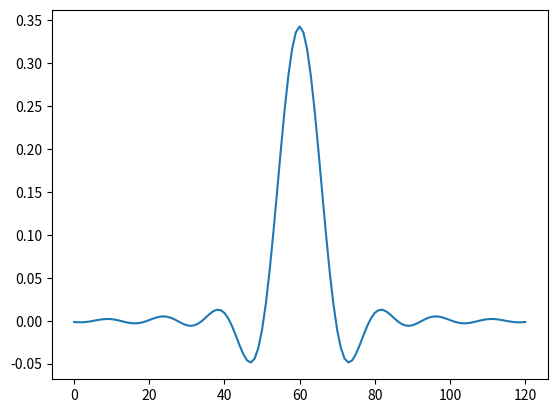
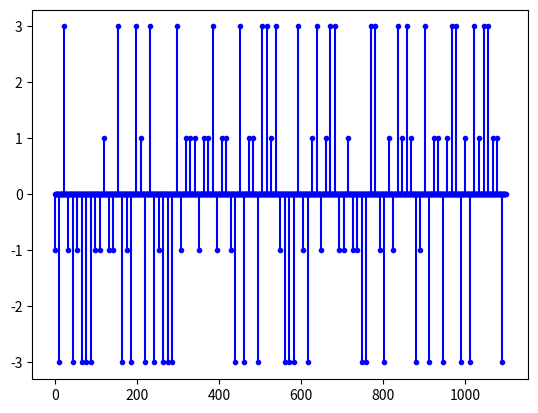
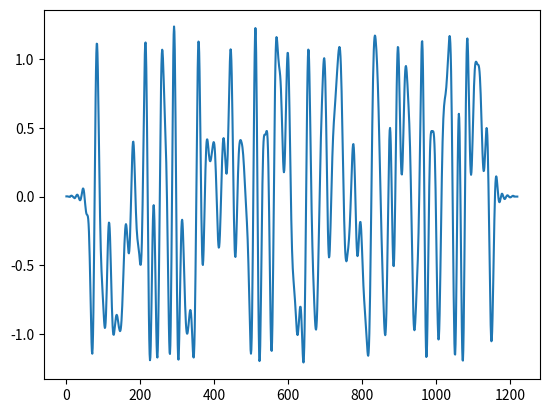
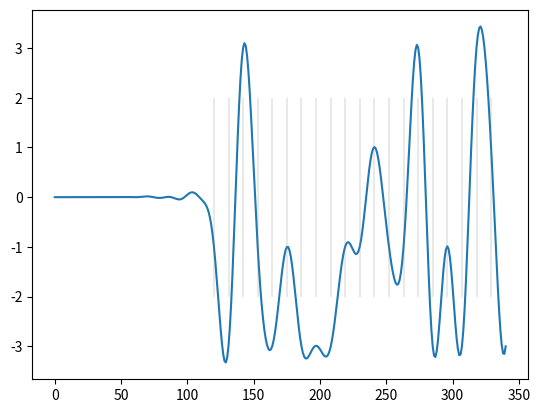
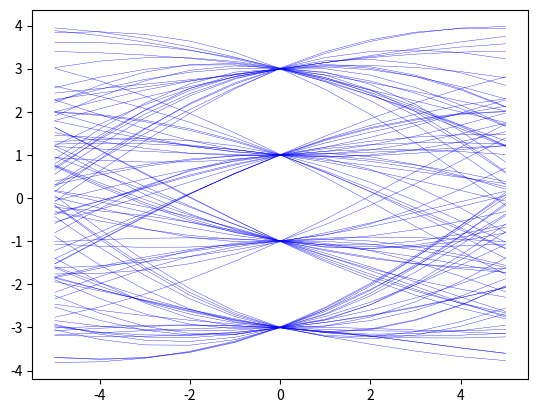

Write the Python code that produced these figures, in order.
import math
import numpy as np
from numpy.random import rand
import random
import matplotlib.pyplot as plt

def srrc_pulse(N, Lp, Ts, alpha):
    p = np.zeros(2 * Lp + 1)
    for n in range(-Lp, Lp + 1):
        t = n / N  # Normalize n by samples per symbol
        if t == 0:
            p[n + Lp] = 1 / np.sqrt(N) * (1 + alpha * (4 / np.pi - 1))
        elif abs(t) == 1 / (4 * alpha):
            p[n + Lp] = (alpha / (np.sqrt(2 * N))) * \
                ( (1 + 2 / np.pi) * np.sin(np.pi / (4 * alpha)) +
                  (1 - 2 / np.pi) * np.cos(np.pi / (4 * alpha)) )
        else:
            numerator = np.sin(np.pi * (1 - alpha) * t) + \
                        4 * alpha * t * np.cos(np.pi * (1 + alpha) * t)
            denominator = (np.pi * t) * (1 - (4 * alpha * t) ** 2)
            p[n + Lp] = (1 / np.sqrt(N)) * (numerator / denominator)
    return p

a = 1 # PAM amplitude
problem = 2
if problem == 1:
    alpha = 1 # excess bandwidth
    N = 11 # samples per symbol
    Lp = 60 # SRRC truncation length
    Ts = 1 # symbol time
    T = Ts/N # sample time
    pulse = srrc_pulse(N, Lp, Ts, alpha); # get the square-root raised cosine pulse
    rpulse = np.convolve(pulse,pulse)
    # peak at 2Lp
    plt.figure(1); plt.clf()
    plt.plot(pulse)
    plt.show()
    LUT1d = np.array([-3, -1, 1, 3])*a # 1-dimensional lookup table
    Nsym = 100 # number of symbols
    bits = np.zeros(Nsym, dtype=int)
    for i in range(0,Nsym):
        bits[i] = random.randint(0,4) # generate random bits {0,1}

    ampa = LUT1d[bits] # map the bits to {+1,-1} values
elif problem == 2:
    alpha = .5 # excess bandwidth
    N = 11 # samples per symbol
    Lp = 60 # SRRC truncation length
    Ts = 1 # symbol time
    T = Ts/N # sample time
    pulse = srrc_pulse(N, Lp, Ts, alpha); # get the square-root raised cosine pulse
    rpulse = np.convolve(pulse,pulse)
    # peak at 2Lp
    plt.figure(1); plt.clf()
    plt.plot(pulse)
    plt.show()
    LUT1d = np.array([-3, -1, 1, 3])*a # 1-dimensional lookup table
    Nsym = 100 # number of symbols
    bits = np.zeros(Nsym, dtype=int)
    for i in range(0,Nsym):
        bits[i] = random.randint(0,3) # generate random bits {0,1}

    ampa = LUT1d[bits] # map the bits to {+1,-1} values
elif problem == 3:
    alpha = 1 # excess bandwidth
    N = 11 # samples per symbol
    Lp = 60 # SRRC truncation length
    Ts = 1 # symbol time
    T = Ts/N # sample time
    pulse = srrc_pulse(N, Lp, Ts, alpha); # get the square-root raised cosine pulse
    rpulse = np.convolve(pulse,pulse)
    # peak at 2Lp
    plt.figure(1); plt.clf()
    plt.plot(pulse)
    plt.show()
    LUT1d = np.array([-3, -1, 1, 3])*a # 1-dimensional lookup table
    Nsym = 100 # number of symbols
    bits = np.zeros(Nsym, dtype=int)
    for i in range(0,Nsym):
        bits[i] = random.randint(0,4) # generate random bits {0,1}

    ampa = LUT1d[bits] # map the bits to {+1,-1} values
elif problem == 4:
    alpha = .5 # excess bandwidth
    N = 11 # samples per symbol
    Lp = 60 # SRRC truncation length
    Ts = 1 # symbol time
    T = Ts/N # sample time
    pulse = srrc_pulse(N, Lp, Ts, alpha); # get the square-root raised cosine pulse
    rpulse = np.convolve(pulse,pulse)
    # peak at 2Lp
    plt.figure(1); plt.clf()
    plt.plot(pulse)
    plt.show()
    LUT1d = np.array([-3, -1, 1, 3])*a # 1-dimensional lookup table
    Nsym = 100 # number of symbols
    bits = np.zeros(Nsym, dtype=int)
    for i in range(0,Nsym):
        bits[i] = random.randint(0,4) # generate random bits {0,1}

    ampa = LUT1d[bits] # map the bits to {+1,-1} values
elif problem == 5:
    Lp = 60
    N = 11
    Ts = 1
    T = Ts/N
    pulse = np.ones(N)
    rpulse = np.convolve(pulse,pulse)
    plt.figure(1); plt.clf()
    plt.plot(pulse)
    plt.show()
    LUT1d = np.array([-1, 1])*a # 1-dimensional lookup table
    Nsym = 100 # number of symbols
    bits = np.zeros(Nsym, dtype=int)
    for i in range(0,Nsym):
        bits[i] = random.randint(0,1) # generate random bits {0,1}

    ampa = LUT1d[bits] # map the bits to {+1,-1} values

elif problem == 6:
    N = 12
    Ts = 1
    Lp = 60
    T = Ts/N
    pulse = np.ones(N)
    for i in range(int(np.floor(N/2)), N):
        pulse[i] = -1
    rpulse = np.convolve(pulse,pulse)
    plt.figure(1); plt.clf()
    plt.plot(pulse)
    plt.show()
    LUT1d = np.array([-1, 1])*a # 1-dimensional lookup table
    Nsym = 100 # number of symbols
    bits = np.zeros(Nsym, dtype=int)
    for i in range(0,Nsym):
        bits[i] = random.randint(0,1) # generate random bits {0,1}

    ampa = LUT1d[bits] # map the bits to {+1,-1} values


# for i in range(0,Nsym): upsampled[N*i] = ampa[i]
upsampled = np.zeros((N*Nsym,1))
upsampled[range(0,N*Nsym,N)] = ampa.reshape(Nsym,1)
plt.figure(2); plt.clf()
plt.stem(upsampled,linefmt= 'b',markerfmt= '.',basefmt= 'b-')
s = np.convolve(upsampled.reshape((N*Nsym,)),pulse) # the transmitted signal
plt.figure(3); plt.clf()
plt.plot(s)
plt.show()
x = np.convolve(s,pulse) # the matched filter
plt.figure(4); plt.clf()
plt.plot(x[:(2*Lp+1) + N*20])
for i in range(20):
    plt.plot(
        np.array([2*Lp + i*N,
        2*Lp + i*N]),#for eye diagram throw away transients at beginning and end
        np.array([-2,2]),color='gray',linewidth=0.25)
plt.show()
print('bits=',bits[:10])
# first peak at 2*Lp, then every N samples after that
offset = (2*Lp - np.floor(N/2)).astype(int)
# ˆ ˆ
# 1st correlation |
# peak |
# move to center
Nsymtoss = 2*np.ceil(Lp/N) # throw away symbols at the end
#Nsymtoss = 0
nc = (np.floor((len(x) - offset - Nsymtoss*N)/N)).astype(int) # number of points of signal to plot
xreshape = x[offset:offset + nc*N].reshape(nc,N)
plt.figure(5); plt.clf()
if N % 2 != 0:
    plt.plot(np.arange(-np.floor(N/2), np.floor(N/2)+1), xreshape.T,color='b',
    linewidth=0.25)
else:
    plt.plot(np.arange(-int(N/2), int(N/2)), xreshape.T,color='b',
    linewidth=0.25)
plt.show()
